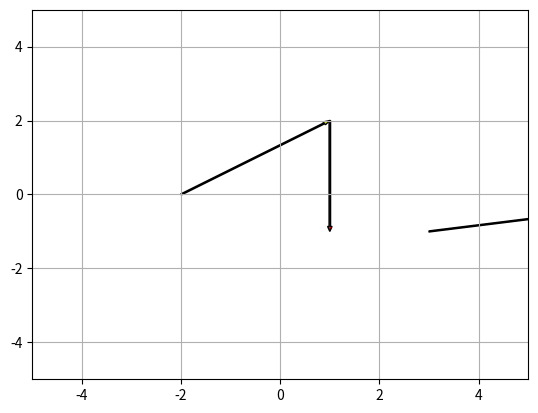

Write the Python code that produced this figure.
import matplotlib.pyplot as plt
import numpy as np
OA = np.array([-2, 0])
OB = np.array([1, 2])
OC = np.array([1, -1])
AB = OB - OA
BC = OC - OB
print(AB, BC)
OD = BC + AB
AD = OD + AB

plt.grid()
plt.ylim(-5, 5)
plt.xlim(-5, 5)
plt.arrow(-2, 0, AB[0], AB[1], width=0.03, length_includes_head=True,
facecolor='Yellow')
plt.arrow(1, 2, BC[0], BC[1], width=0.03, length_includes_head=True,
facecolor='Red')
plt.arrow(OD[0], OD[1], AD[0], AD[1], width=0.03, length_includes_head=True,
facecolor='Red')
plt.show()